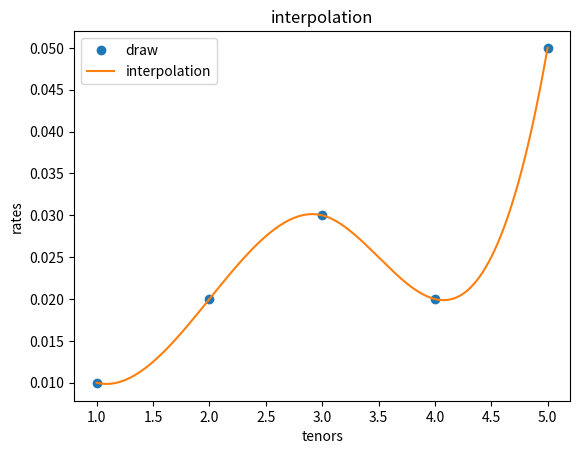

Write the Python code that produced this figure.
import numpy as np
from scipy.interpolate import interp1d
import matplotlib.pyplot as plt
import pandas as pd

n=1000                                  # number interpolated values

class rates_interpolation:
    interpolator = np.zeros((2, n))     # matrix of interpolated values and tenors

    def __init__(self, m, t, ir):
        self.method = m                 # which method
        self.type = t                   # type of rates
        self.input_rates = ir           # input rates

    def make_interpolator(self):
        if(self.method == "CS"):
            self.CS()
            self.draw_plot()

    def draw_plot(self):
        plt.plot(self.input_rates[1,], self.input_rates[0,], 'o')
        plt.plot(self.interpolator[1,], self.interpolator[0,])
        plt.xlabel("tenors")
        plt.ylabel("rates")
        plt.title("interpolation")
        plt.legend(['draw', 'interpolation'])
        plt.show()

    def CS(self):
        f = interp1d(self.input_rates[1, ], self.input_rates[0, ], kind='cubic')
        time_points = np.linspace(self.input_rates[1, 0], self.input_rates[1, -1], n)
        self.interpolator = np.array([f(time_points), time_points])

matrix = np.array([[0.01, 0.02, 0.03, 0.02, 0.05], [1, 2, 3, 4, 5]])
inter = rates_interpolation("CS", "forwards", matrix)
inter.CS()
inter.make_interpolator()